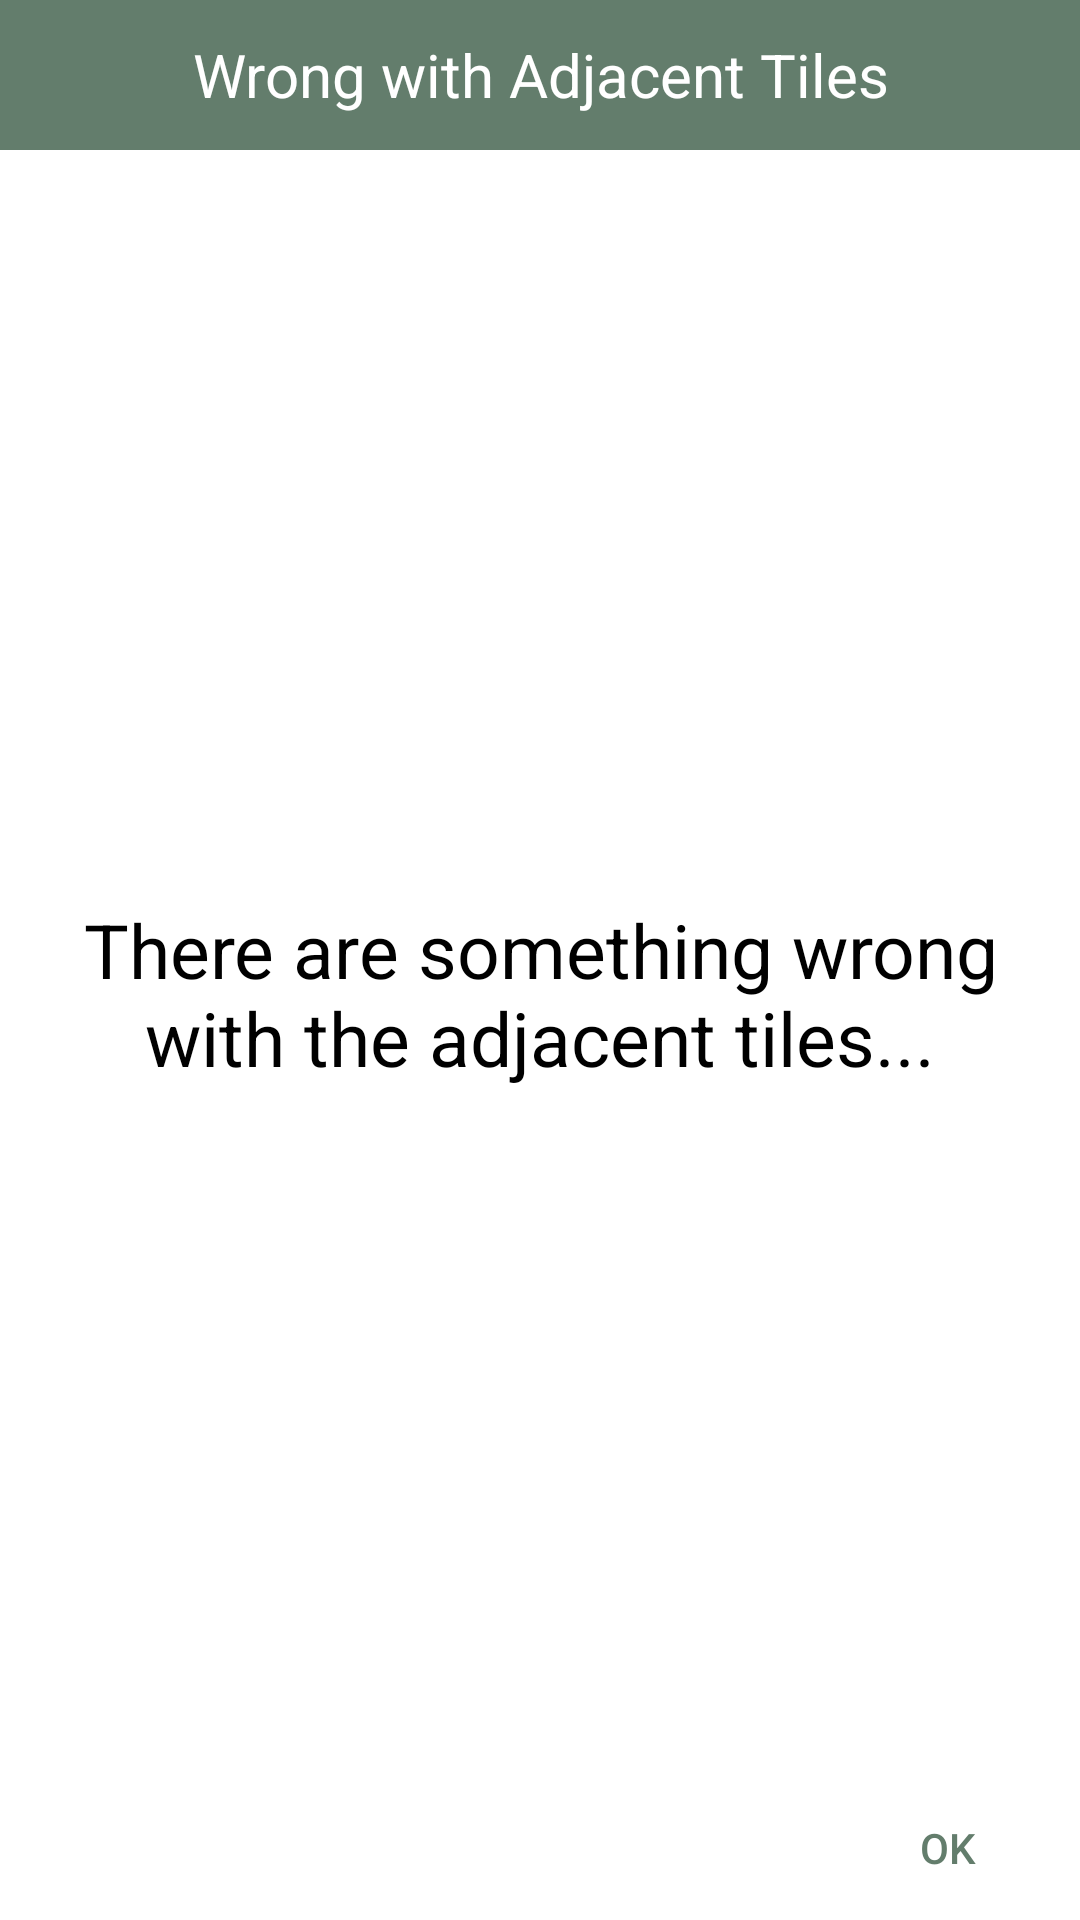

Write the Android layout XML for this screen, with the resource values it uses.
<!-- AndroidManifest.xml: application theme Theme.AppCompat.NoActionBar -->
<!-- res/layout/dialog_player_cross_wrong.xml -->
<?xml version="1.0" encoding="utf-8"?>
<androidx.constraintlayout.widget.ConstraintLayout xmlns:android="http://schemas.android.com/apk/res/android"
    android:layout_width="match_parent"
    android:layout_height="wrap_content"
    xmlns:app="http://schemas.android.com/apk/res-auto"
    android:background="@color/white">

    <TextView
        android:id="@+id/title"
        android:layout_width="match_parent"
        android:layout_height="50dp"
        android:gravity="center"
        android:text="Wrong with Adjacent Tiles"
        app:layout_constraintLeft_toLeftOf="parent"
        app:layout_constraintRight_toRightOf="parent"
        android:paddingHorizontal="20dp"
        app:layout_constraintTop_toTopOf="parent"
        android:textColor="@color/white"
        android:textSize="20sp"
        android:background="#637D6C"
        android:layout_marginBottom="10dp"
        />

    <TextView
        android:id="@+id/txt_wrong_cross"
        android:layout_width="match_parent"
        android:layout_height="wrap_content"
        android:text="There are something wrong with the adjacent tiles..."
        android:gravity="center"
        app:layout_constraintTop_toBottomOf="@id/title"
        app:layout_constraintBottom_toTopOf="@id/cross_ok"
        app:layout_constraintLeft_toLeftOf="parent"
        app:layout_constraintRight_toRightOf="parent"
        android:textColor="@color/black"
        android:layout_marginHorizontal="20dp"
        android:layout_marginTop="20dp"
        android:textSize="25sp" />

    <Button
        android:id="@+id/cross_ok"
        android:layout_width="wrap_content"
        android:layout_height="wrap_content"
        android:text="ok"
        app:layout_constraintBottom_toBottomOf="parent"
        app:layout_constraintRight_toRightOf="parent"
        android:background="#0000"
        android:textColor="#637D6C"/>

</androidx.constraintlayout.widget.ConstraintLayout>
<!-- resources referenced by this layout -->
<resources>
  <color name="black">#FF000000</color>
  <color name="white">#FFFFFFFF</color>
</resources>
